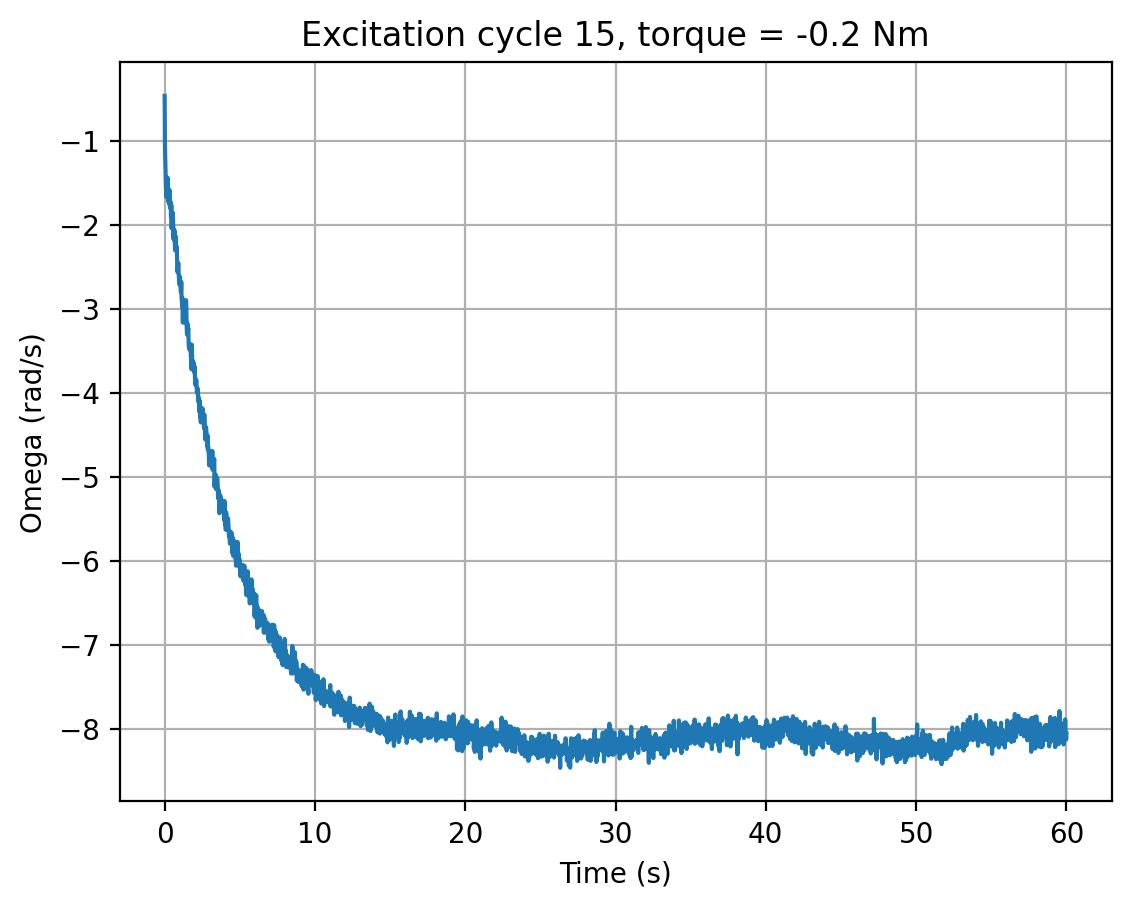

Values plotted in this chart, from the file beside it:
cycle, time_s, omega_rad_s, torque_input
15, 0.0, -0.4654, -0.2
15, 0.02021, -1.067, -0.2
15, 0.04145, -1.234, -0.2
15, 0.06274, -1.347, -0.2
15, 0.08383, -1.536, -0.2
15, 0.1047, -1.669, -0.2
15, 0.1258, -1.584, -0.2
15, 0.1472, -1.575, -0.2
15, 0.1684, -1.529, -0.2
15, 0.1894, -1.438, -0.2
15, 0.2104, -1.556, -0.2
15, 0.2316, -1.654, -0.2
15, 0.253, -1.726, -0.2
15, 0.2741, -1.676, -0.2
15, 0.2948, -1.749, -0.2
15, 0.3159, -1.582, -0.2
15, 0.3371, -1.753, -0.2
15, 0.3579, -1.798, -0.2
15, 0.3791, -1.723, -0.2
15, 0.4005, -1.735, -0.2
15, 0.4218, -1.909, -0.2
15, 0.443, -1.765, -0.2
15, 0.4641, -2.041, -0.2
15, 0.4852, -1.936, -0.2
15, 0.5065, -1.898, -0.2
15, 0.528, -2.042, -0.2
15, 0.5495, -1.858, -0.2
15, 0.5714, -2.026, -0.2
15, 0.593, -2.173, -0.2
15, 0.6146, -2.055, -0.2
15, 0.6367, -2.182, -0.2
15, 0.6582, -2.068, -0.2
15, 0.6797, -2.23, -0.2
15, 0.701, -2.304, -0.2
15, 0.7226, -2.134, -0.2
15, 0.7436, -2.261, -0.2
15, 0.765, -2.248, -0.2
15, 0.7864, -2.299, -0.2
15, 0.8076, -2.264, -0.2
15, 0.8288, -2.439, -0.2
15, 0.8502, -2.563, -0.2
15, 0.8717, -2.536, -0.2
15, 0.8929, -2.477, -0.2
15, 0.9139, -2.457, -0.2
15, 0.9352, -2.589, -0.2
15, 0.9567, -2.657, -0.2
15, 0.978, -2.709, -0.2
15, 0.9993, -2.666, -0.2
15, 1.021, -2.618, -0.2
15, 1.042, -2.726, -0.2
15, 1.063, -2.767, -0.2
15, 1.085, -2.802, -0.2
15, 1.106, -2.682, -0.2
15, 1.127, -2.876, -0.2
15, 1.148, -2.912, -0.2
15, 1.169, -2.979, -0.2
15, 1.191, -2.873, -0.2
15, 1.212, -3.165, -0.2
15, 1.233, -2.904, -0.2
15, 1.254, -3.034, -0.2
... 2,757 more rows
